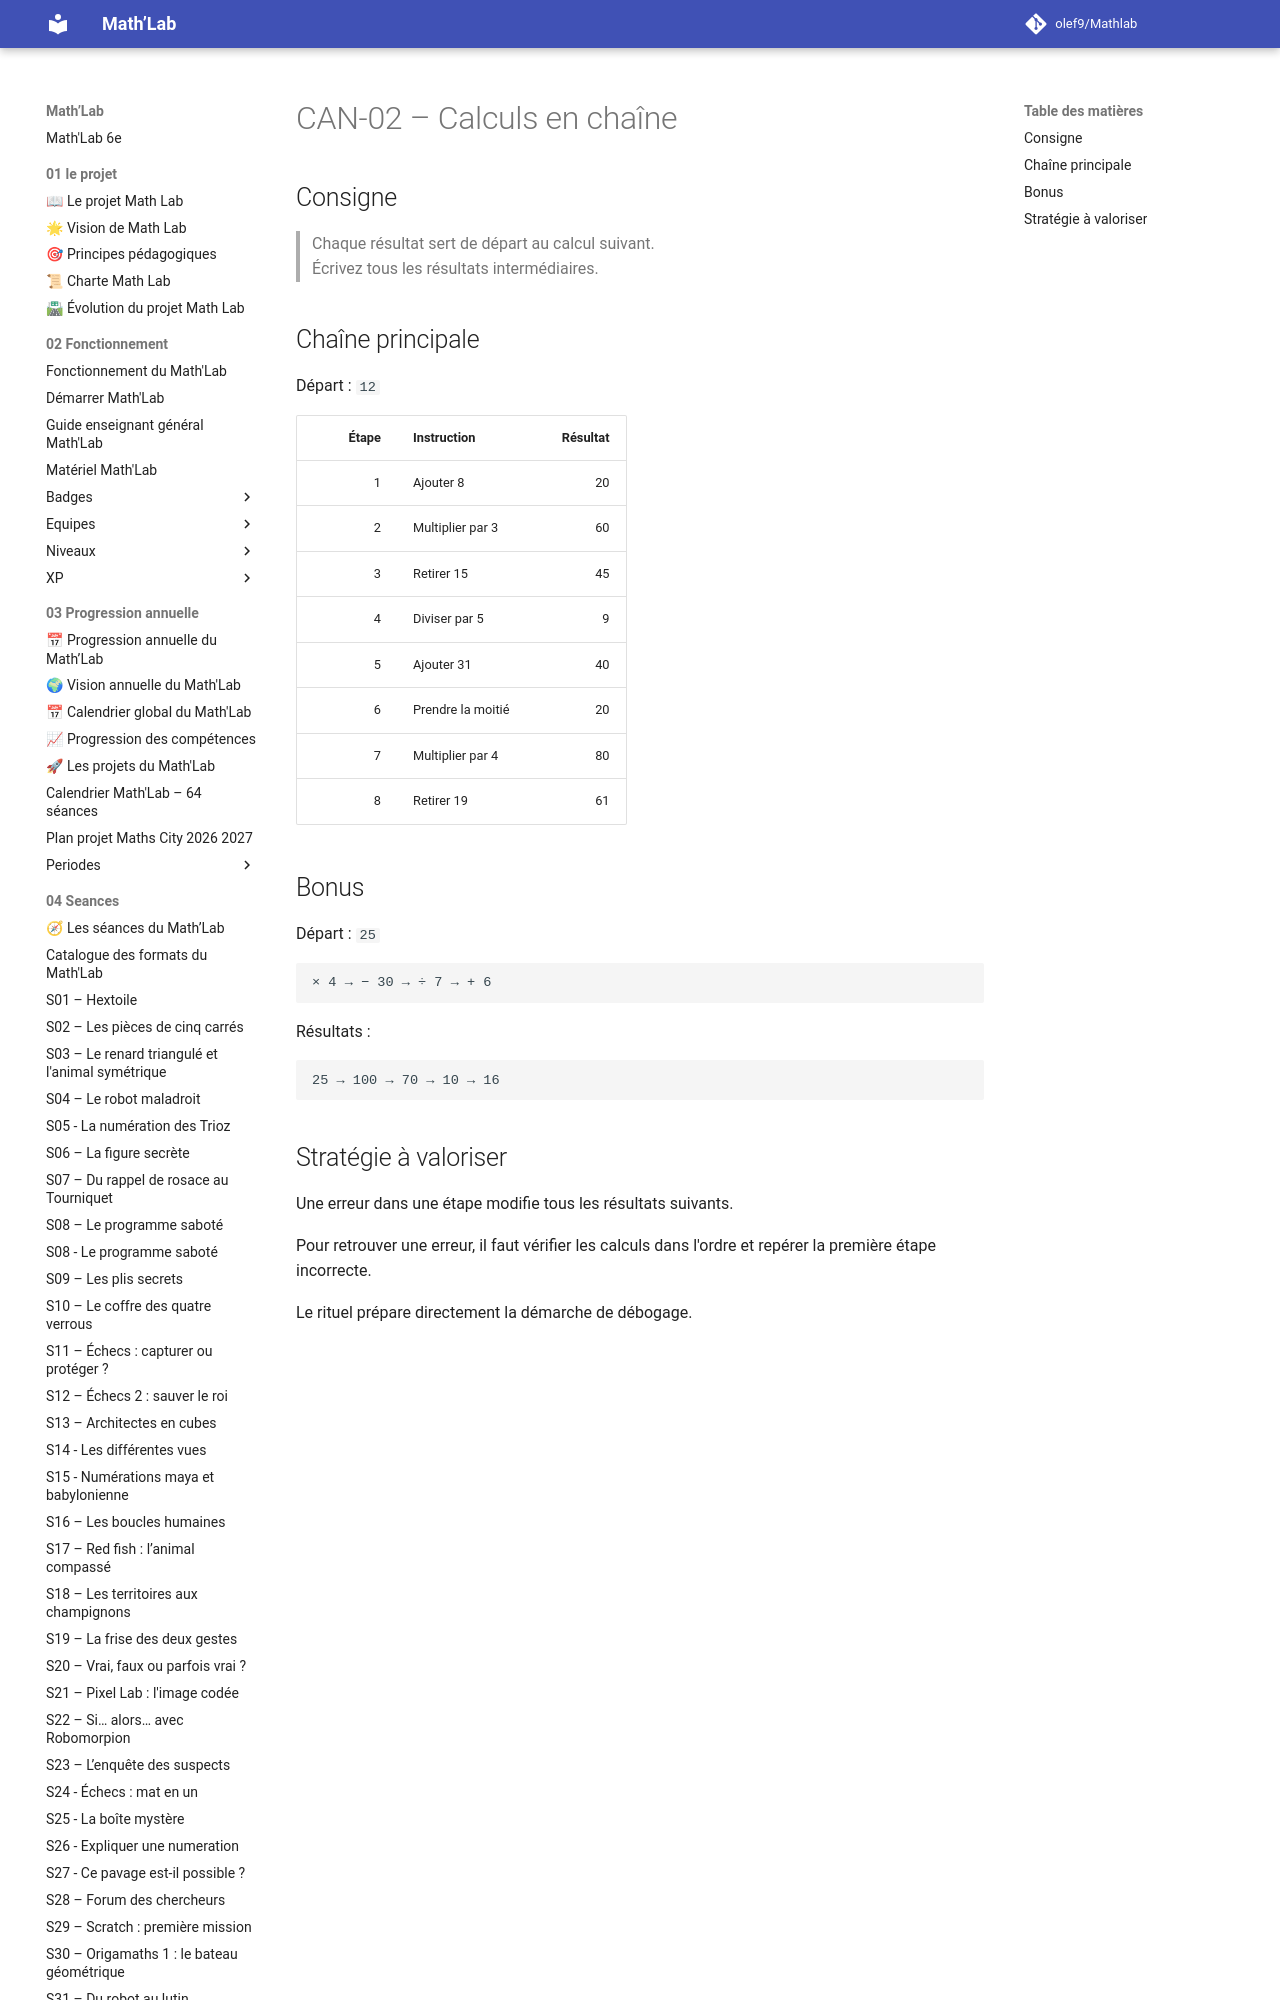

repository: olef9/Mathlab · page: 05-Ressources/01-rituels/courses-nombres/CAN-02-Calculs-en-chaine/index.html · generator: mkdocs

---
title: "CAN-02 – Calculs en chaîne"
niveau: "6e"
type: "Course aux nombres"
duree: "5 minutes"
utilisation: "S08 – Le programme saboté"
statut: "Version 1"
---

# CAN-02 – Calculs en chaîne

## Consigne

> Chaque résultat sert de départ au calcul suivant.  
> Écrivez tous les résultats intermédiaires.
